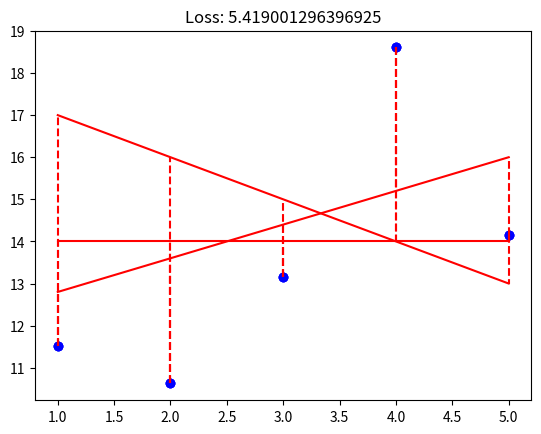

Python code for this plot:
import numpy as np
import matplotlib.pyplot as plt


def loss_(y, y_hat):
    """Computes the half mean squared error of two non-empty numpy.array, without any for loop.
    The two arrays must have the same dimensions.
    Args:
        y: has to be an numpy.array, a vector.
        y_hat: has to be an numpy.array, a vector.
    Returns:
        The half mean squared error of the two vectors as a float.
        None if y or y_hat are empty numpy.array.
        None if y and y_hat does not share the same dimensions.
    Raises:
        This function should not raise any Exceptions.
    """
    if not isinstance(y, np.ndarray) or y.size == 0:
        return None
    if not isinstance(y_hat, np.ndarray) or y_hat.size == 0:
        return None
    if y.shape != y_hat.shape:
        return None
    return np.dot((y_hat - y).T, (y_hat - y)) / y.shape[0]


def plot_with_loss(x, y, theta):
    """Plot the data and prediction line from three non-empty numpy.ndarray.
        You must implement a function which plots the data, the prediction line, and the loss.
    You will plot the x and y coordinates of all data points as well as the prediction line
    generated by your theta parameters. Your function must also display the overall loss (J)
    in the title, and draw small lines marking the distance between each data point and its
    predicted value.
    Args:
        x: has to be an numpy.ndarray, a vector of dimension m * 1.
        y: has to be an numpy.ndarray, a vector of dimension m * 1.
        theta: has to be an numpy.ndarray, a vector of dimension 2 * 1.
    Returns:
        Nothing.
    Raises:
        This function should not raise any Exception.
    """
    y_hat = theta[0] + theta[1] * x
    plt.scatter(x, y, color="blue")
    plt.plot(x, y_hat, color="red")
    plt.title(f"Loss: {loss_(y, y_hat)}")
    for i in range(x.shape[0]):
        plt.plot([x[i], x[i]], [y[i], y_hat[i]], color="red", linestyle="--")
    plt.show()


if __name__ == "__main__":
    x = np.arange(1, 6)
    y = np.array([11.52434424, 10.62589482, 13.14755699, 18.60682298, 14.14329568])

    # Example 1:
    theta1 = np.array([18, -1])
    plot_with_loss(x, y, theta1)

    # Example 2:
    theta2 = np.array([14, 0])
    plot_with_loss(x, y, theta2)

    # Example 3:
    theta3 = np.array([12, 0.8])
    plot_with_loss(x, y, theta3)
